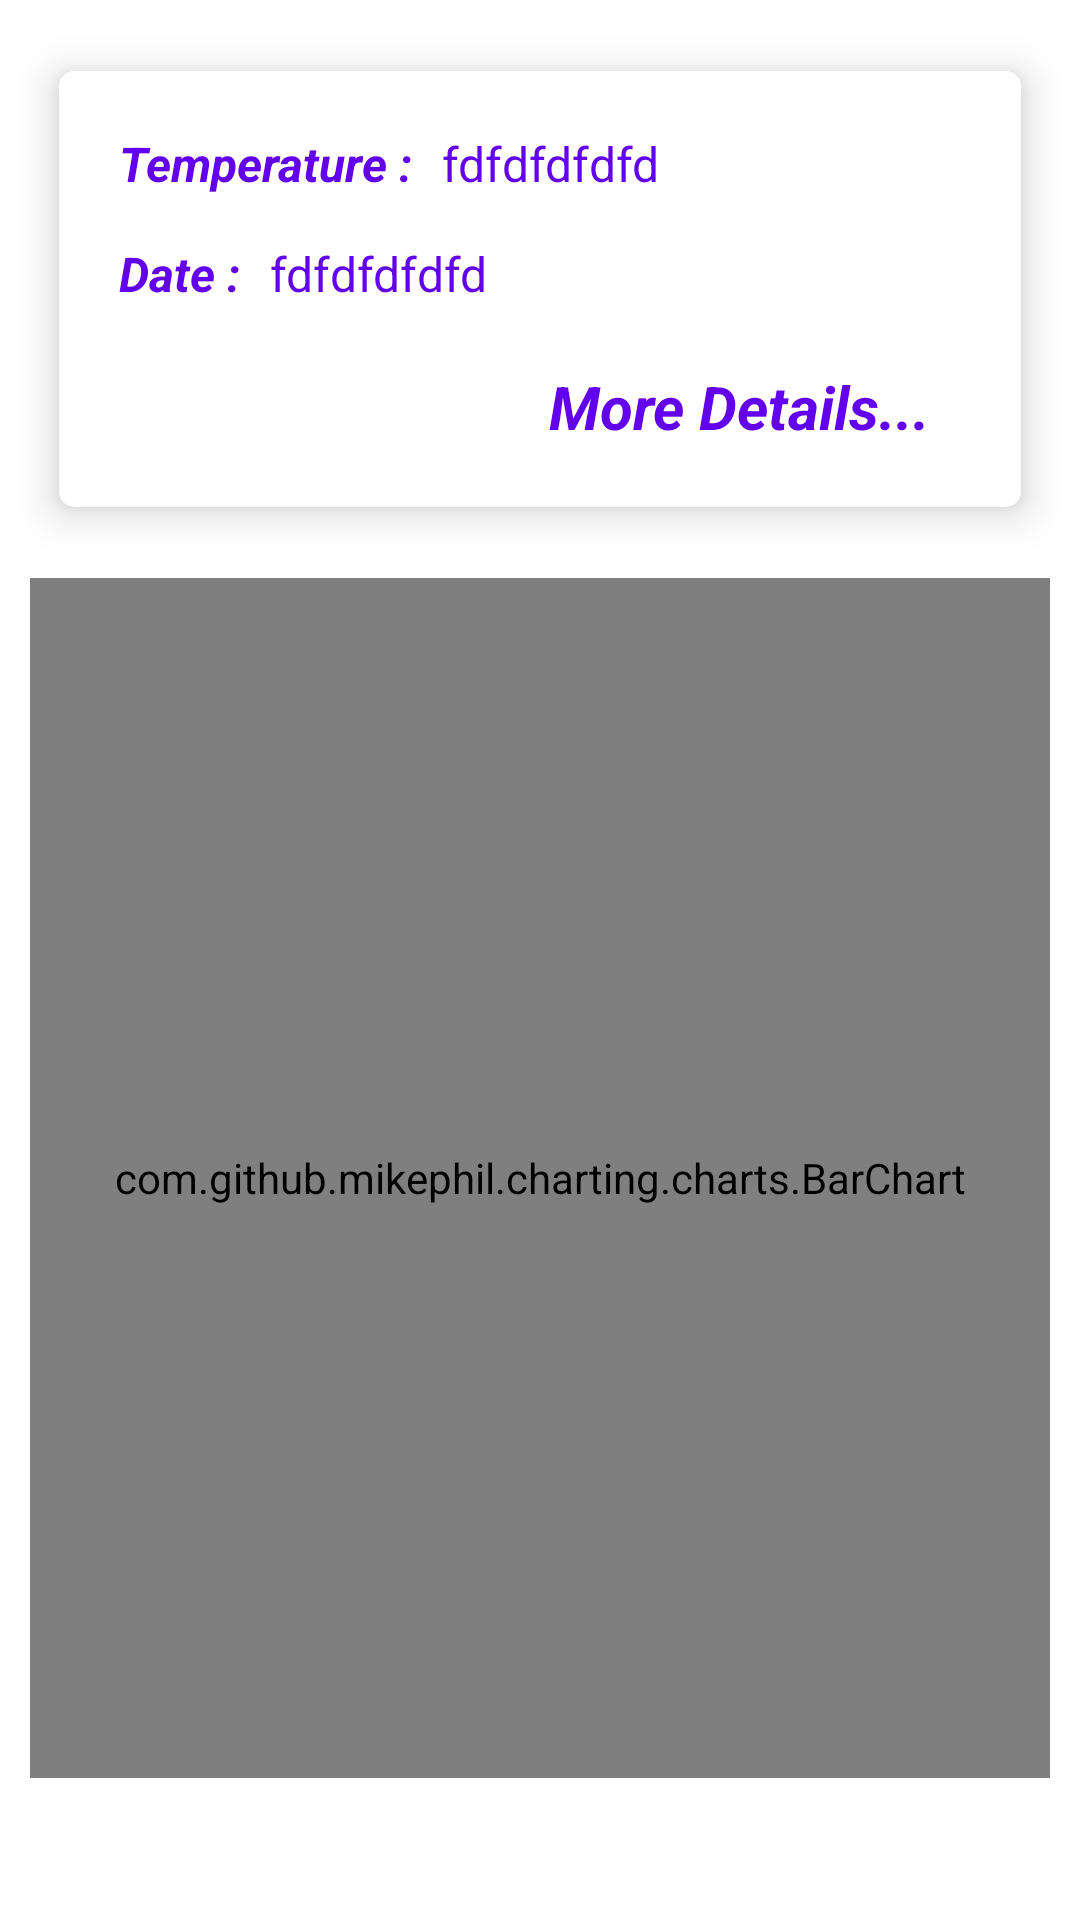

The Android layout XML behind this screen, and the referenced resources:
<!-- AndroidManifest.xml: application theme AppTheme -->
<!-- res/layout/layout_weather_item.xml -->
<?xml version="1.0" encoding="utf-8"?>
<androidx.constraintlayout.widget.ConstraintLayout xmlns:android="http://schemas.android.com/apk/res/android"
    xmlns:app="http://schemas.android.com/apk/res-auto"
    android:layout_width="match_parent"
    android:layout_height="match_parent">

    <com.google.android.material.card.MaterialCardView
        android:id="@+id/cardView"
        android:layout_width="match_parent"
        android:layout_height="wrap_content"
        android:layout_margin="@dimen/density_10"
        app:cardCornerRadius="5dp"
        app:cardElevation="8dp"
        app:cardUseCompatPadding="true"
        app:layout_constraintEnd_toEndOf="parent"
        app:layout_constraintStart_toStartOf="parent"
        app:layout_constraintTop_toTopOf="parent">

        <androidx.constraintlayout.widget.ConstraintLayout
            android:layout_width="match_parent"
            android:layout_height="wrap_content"
            android:id="@+id/cl_main"
            android:layout_margin="@dimen/density_10">

            <androidx.constraintlayout.widget.ConstraintLayout
                android:id="@+id/clTemp"
                android:layout_width="match_parent"
                android:layout_height="wrap_content"
                android:layout_margin="@dimen/density_10"
                app:layout_constraintStart_toStartOf="parent"
                app:layout_constraintTop_toTopOf="parent">

                <TextView
                    android:id="@+id/tvTemperature"
                    style="@style/TextViewItemStyle"
                    android:layout_width="wrap_content"
                    android:layout_height="wrap_content"
                    android:text="@string/temperature"
                    android:textSize="@dimen/font_16"
                    app:layout_constraintStart_toStartOf="parent"
                    app:layout_constraintTop_toTopOf="parent" />

                <TextView
                    android:id="@+id/tvTemperatureValue"
                    style="@style/TextViewItemStyle"
                    android:layout_width="wrap_content"
                    android:layout_height="wrap_content"
                    android:layout_marginLeft="@dimen/density_10"
                    android:text="fdfdfdfdfd"
                    android:textSize="@dimen/font_16"
                    android:textStyle="normal"
                    app:layout_constraintStart_toEndOf="@+id/tvTemperature"
                    app:layout_constraintTop_toTopOf="parent" />

            </androidx.constraintlayout.widget.ConstraintLayout>


            <androidx.constraintlayout.widget.ConstraintLayout
                android:id="@+id/clDate"
                android:layout_width="match_parent"
                android:layout_height="wrap_content"
                android:layout_margin="@dimen/density_10"
                app:layout_constraintTop_toBottomOf="@+id/clTemp">

                <TextView
                    android:id="@+id/tvDate"
                    style="@style/TextViewItemStyle"
                    android:layout_width="wrap_content"
                    android:layout_height="wrap_content"
                    android:layout_marginTop="@dimen/density_5"
                    android:text="@string/date"
                    android:textSize="@dimen/font_16"
                    app:layout_constraintStart_toStartOf="parent"
                    app:layout_constraintTop_toTopOf="parent" />

                <TextView
                    android:id="@+id/tvDateValue"
                    style="@style/TextViewItemStyle"
                    android:layout_width="wrap_content"
                    android:layout_height="wrap_content"
                    android:layout_marginLeft="@dimen/density_10"
                    android:layout_marginTop="@dimen/density_5"
                    android:text="fdfdfdfdfd"
                    android:textSize="@dimen/font_16"
                    android:textStyle="normal"
                    app:layout_constraintStart_toEndOf="@+id/tvDate"
                    app:layout_constraintTop_toTopOf="parent" />
            </androidx.constraintlayout.widget.ConstraintLayout>

            <TextView
                android:id="@+id/tvMoreDetails"
                style="@style/TextViewItemStyle"
                android:layout_width="wrap_content"
                android:layout_height="wrap_content"
                android:layout_gravity="bottom|right"
                android:layout_margin="@dimen/density_10"
                android:padding="@dimen/density_10"
                android:text="@string/more_details"
                android:textSize="@dimen/font_20"
                app:layout_constraintEnd_toEndOf="parent"
                app:layout_constraintTop_toBottomOf="@+id/clDate" />


        </androidx.constraintlayout.widget.ConstraintLayout>



    </com.google.android.material.card.MaterialCardView>


    <com.github.mikephil.charting.charts.BarChart
        android:id="@+id/chart"
        android:layout_width="match_parent"
        android:layout_height="400dp"
        android:layout_margin="@dimen/density_10"
        android:layout_marginBottom="@dimen/density_10"
        app:layout_constraintStart_toStartOf="parent"
        app:layout_constraintEnd_toEndOf="parent"
        app:layout_constraintTop_toBottomOf="@+id/cardView" />
</androidx.constraintlayout.widget.ConstraintLayout>
<!-- resources referenced by this layout -->
<resources>
  <dimen name="density_10">10dp</dimen>
  <dimen name="density_5">5dp</dimen>
  <dimen name="font_16">16sp</dimen>
  <dimen name="font_20">20sp</dimen>
  <string name="date">Date : </string>
  <string name="more_details">More Details...</string>
  <string name="temperature">Temperature : </string>
  <style name="TextViewItemStyle" parent="android:Widget.TextView">
          <item name="android:textColor">@color/colorPrimary</item>
          <item name="android:textStyle">bold|italic</item>
          <item name="android:textSize">@dimen/font_16</item>
      </style>
  <style name="AppTheme" parent="Theme.MaterialComponents.Light.NoActionBar">
          
          <item name="colorPrimary">@color/colorPrimary</item>
          <item name="colorPrimaryDark">@color/colorPrimaryDark</item>
          <item name="colorAccent">@color/colorAccent</item>
      </style>
  <!-- not gathered from this repository: default colours our renderer supplied (Android Studio template values) -->
  <color name="colorPrimary">#FF6200EE</color>
  <color name="colorPrimaryDark">#FF3700B3</color>
  <color name="colorAccent">#FF03DAC5</color>
</resources>
